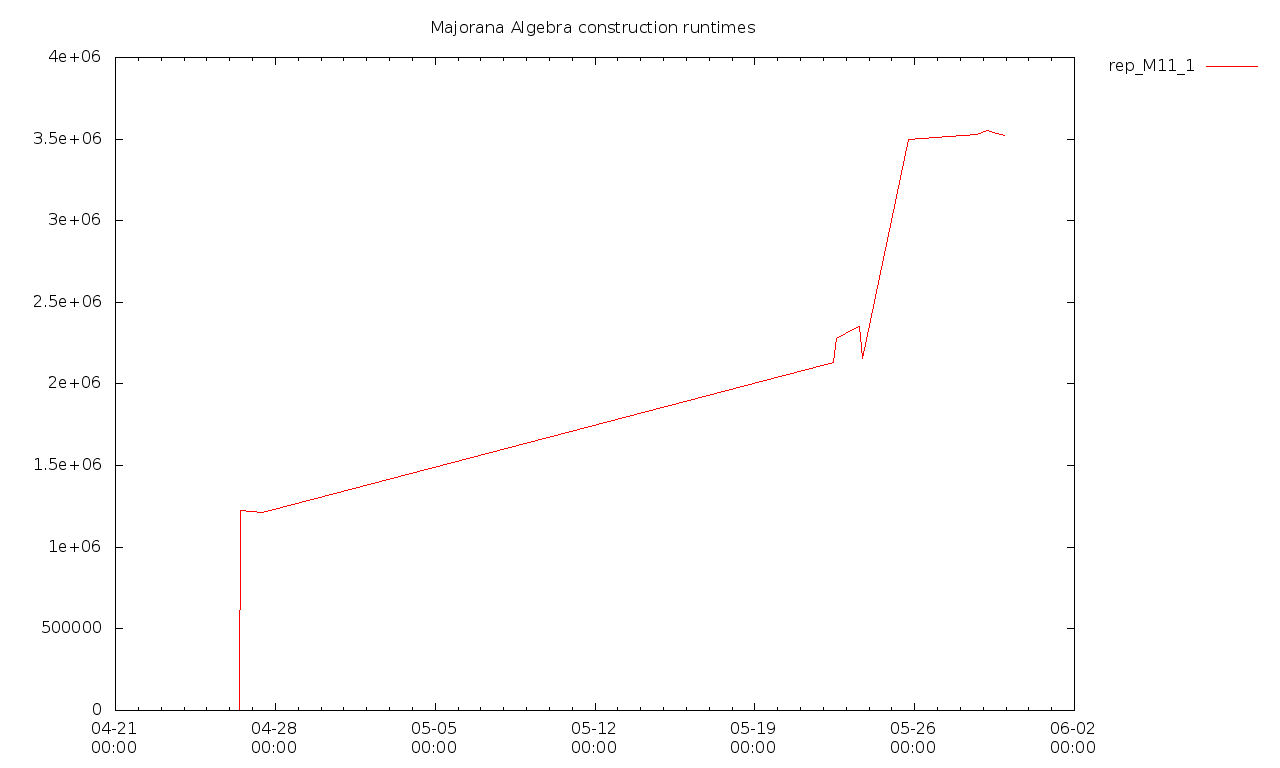

Source data for this figure (header and first rows):
2018-04-26T10:00+0100, 0, 0, false
2018-04-26T10:33+0100, 0, 0, false
2018-04-26T11:09+0100, 1222126300000, 0, false
2018-04-27T10:13+0100, 1214822567000, 0, false
2018-05-22T10:52+0100, 2130296534000, 0, false
2018-05-22T14:13+0100, 2278436158000, 0, false
2018-05-23T10:30+0100, 2344319770000, 0, false
2018-05-23T13:55+0100, 2349718486000, 0, false
2018-05-23T17:14+0100, 2156415939000, 0, false
2018-05-25T17:12+0100, 3496079688000, 0, false
2018-05-28T16:46+0100, 3529020146000, 0, false
2018-05-29T04:04+0100, 3550556745000, 0, false
2018-05-29T10:53:26+0100, 3539206296000, 191363615000, [  ]
2018-05-29T22:29:03+0100, 3521665130000, 190836833000, [  ]
